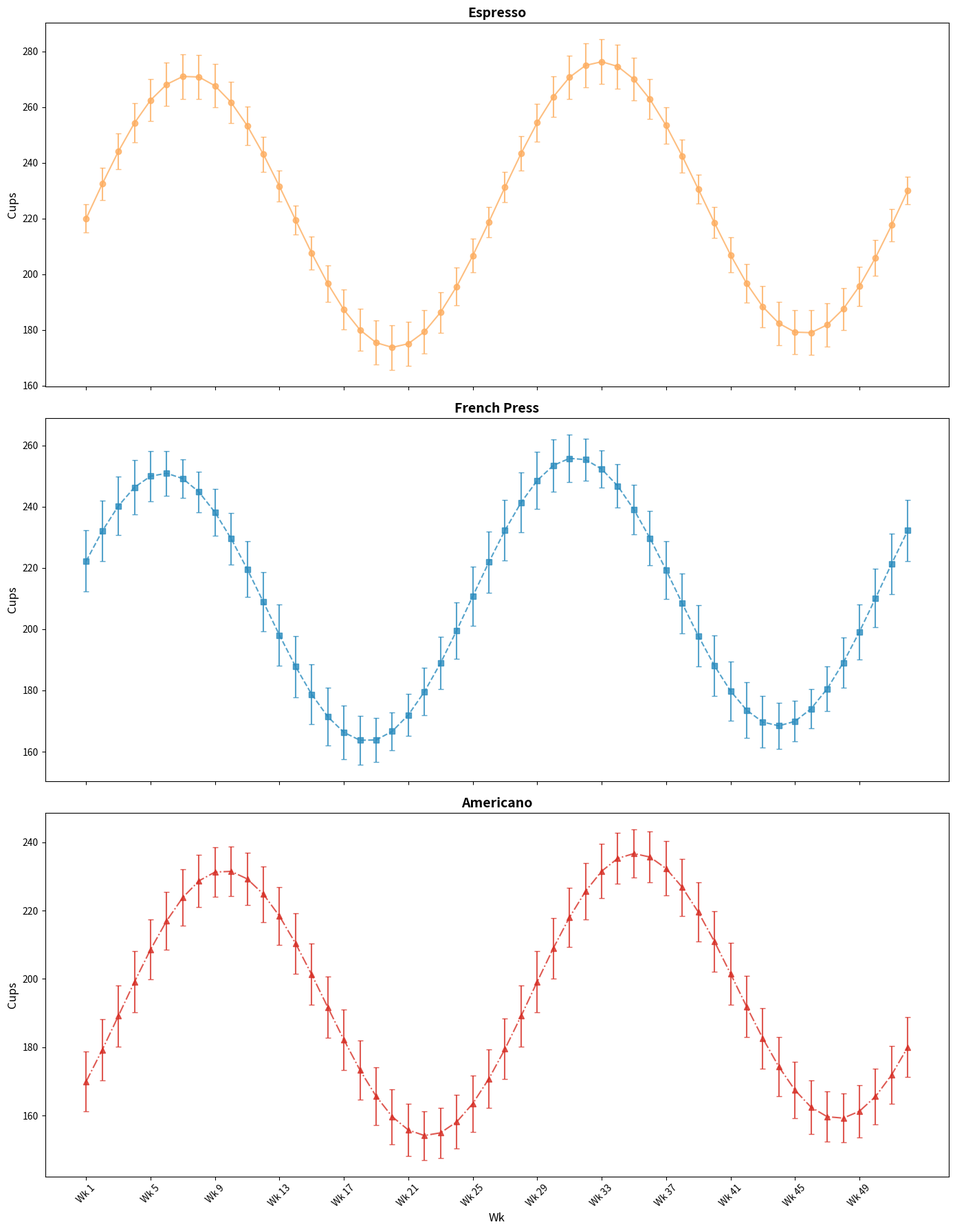

This chart was generated by the following Python code:
import matplotlib.pyplot as plt
import numpy as np

weeks = np.array(range(1, 53))

espresso_consumption = 220 + 50 * np.sin(np.linspace(0, 4 * np.pi, 52)) + np.linspace(0, 10, 52)
french_press_consumption = 200 + 45 * np.sin(np.linspace(0, 4 * np.pi, 52) + np.pi / 8) + np.linspace(5, 15, 52)
americano_consumption = 180 + 40 * np.sin(np.linspace(0, 4 * np.pi, 52) - np.pi / 6) + np.linspace(10, 20, 52)

espresso_errors = 5 + 3 * np.abs(np.sin(np.linspace(0, 4 * np.pi, 52)))
french_press_errors = 6 + 4 * np.abs(np.cos(np.linspace(0, 4 * np.pi, 52)))
americano_errors = 7 + 2 * np.abs(np.sin(np.linspace(0, 4 * np.pi, 52) + np.pi / 3))

# Shuffling the color assignments
colors = ['#fdae61', '#2b8cbe', '#d73027']

fig, ax = plt.subplots(3, 1, figsize=(14, 18), sharex=True)

ax[0].errorbar(weeks, espresso_consumption, yerr=espresso_errors, capsize=3, marker='o', linestyle='-', color=colors[0], alpha=0.8)
ax[0].set_title("Espresso", fontsize=14, fontweight='bold')
ax[0].set_ylabel("Cups", fontsize=12)

ax[1].errorbar(weeks, french_press_consumption, yerr=french_press_errors, capsize=3, marker='s', linestyle='--', color=colors[1], alpha=0.8)
ax[1].set_title("French Press", fontsize=14, fontweight='bold')
ax[1].set_ylabel("Cups", fontsize=12)

ax[2].errorbar(weeks, americano_consumption, yerr=americano_errors, capsize=3, marker='^', linestyle='-.', color=colors[2], alpha=0.8)
ax[2].set_title("Americano", fontsize=14, fontweight='bold')
ax[2].set_ylabel("Cups", fontsize=12)
ax[2].set_xlabel("Wk", fontsize=12)

for a in ax:
    a.set_xticks(weeks[::4])
    a.set_xticklabels(['Wk {}'.format(i) for i in weeks[::4]], rotation=45)

plt.tight_layout()
plt.show()
